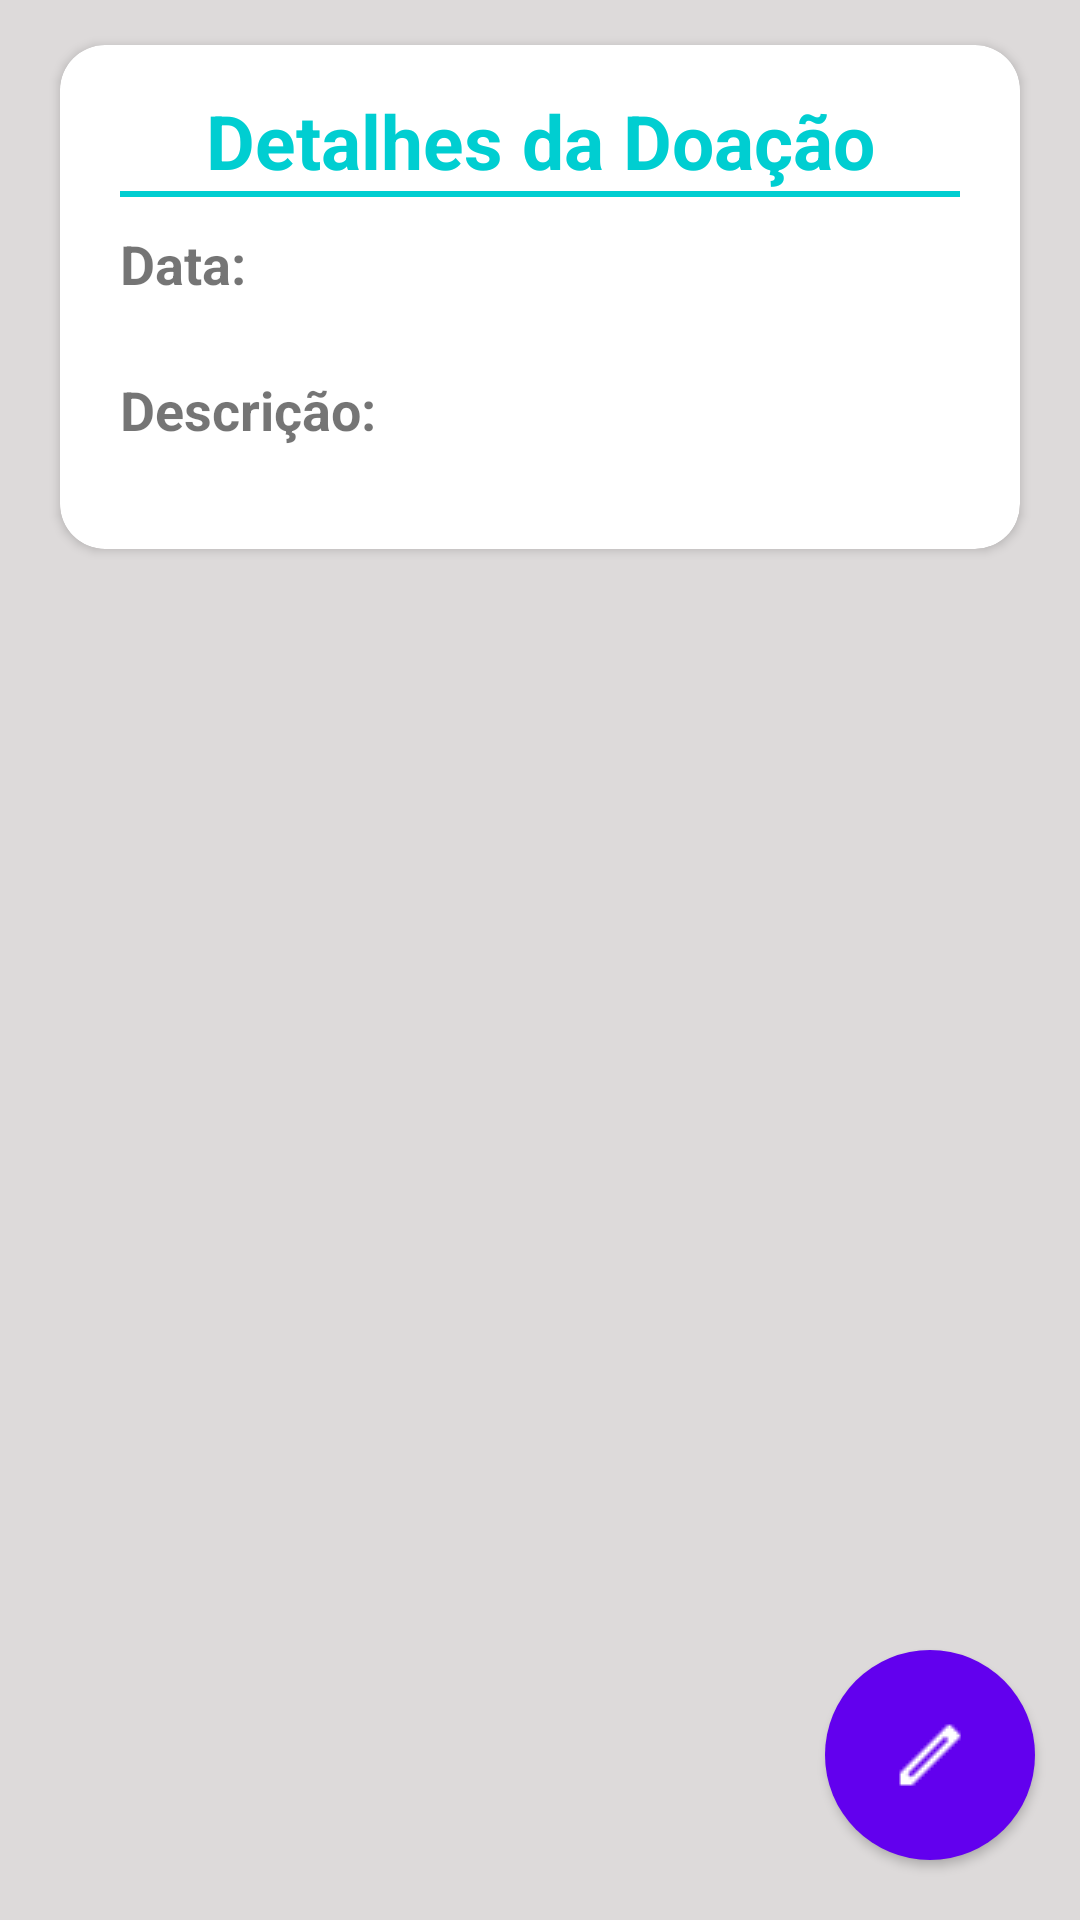

This screen was rendered from an Android layout file. Write that file and the resources it references.
<!-- AndroidManifest.xml: activity theme Actionbar -->
<!-- res/layout/activity_exibir_doacao.xml -->
<?xml version="1.0" encoding="utf-8"?>
<android.support.constraint.ConstraintLayout
    xmlns:android="http://schemas.android.com/apk/res/android"
    xmlns:tools="http://schemas.android.com/tools"
    android:layout_width="match_parent"
    android:layout_height="match_parent"
    android:background="#DDDADA">

    <RelativeLayout
        android:layout_width="match_parent"
        android:layout_height="match_parent">
        <android.support.v7.widget.CardView
            xmlns:card_view="http://schemas.android.com/apk/res-auto"
            android:id="@+id/card_viewDoacao"
            android:layout_gravity="center"
            android:layout_width="wrap_content"
            android:layout_height="wrap_content"
            card_view:cardCornerRadius="15dp"
            android:layout_marginLeft="20dp"
            android:layout_marginRight="20dp"
            android:layout_marginBottom="5dp"
            android:layout_marginTop="15dp">

        <LinearLayout
            android:layout_width="wrap_content"
            android:layout_height="wrap_content"
            android:orientation="vertical">

            <TextView
            android:layout_width="match_parent"
            android:layout_height="wrap_content"
            android:text="Detalhes da Doação"
            android:textAlignment="center"
            android:textSize="25sp"
            android:layout_marginTop="15dp"
            android:textColor="#00CED1"
            android:textStyle="bold"/>

            <View
                android:id="@+id/Divisor1"
                android:layout_width="fill_parent"
                android:layout_height="2dip"
                android:background="#00CED1"
                android:layout_marginLeft="20dp"
                android:layout_marginRight="20dp"/>
            <TextView
                android:id="@+id/hiddenIdDoacao"
                android:layout_width="match_parent"
                android:layout_height="0dp"
                android:visibility="gone"
                />
            <TextView
                android:id="@+id/hiddenIdParceiroDoacao"
                android:layout_width="match_parent"
                android:layout_height="0dp"
                android:visibility="gone"/>
            <TextView
                android:id="@+id/labelDataDoacao"
                style="@style/MargensSize"
                android:text="Data:"
                android:textStyle="bold"
                android:layout_marginTop="10dp"/>
            <TextView
                android:id="@+id/valueDataDoacao"
                style="@style/MargensSize"
                android:singleLine="true"
                android:gravity="right"/>

            <TextView
                android:id="@+id/labelDescricaoDoacao"
                style="@style/MargensSize"
                android:text="Descrição:"
                android:textStyle="bold"/>
            <TextView
                android:id="@+id/valueDescricaoDoacao"
                style="@style/MargensSize"
                android:gravity="right"
                android:layout_marginBottom="10dp"/>

        </LinearLayout>
        </android.support.v7.widget.CardView>
            <Button
                android:id="@+id/btnEditDoacao"
                android:layout_width="70dp"
                android:layout_height="70dp"
                android:textSize="30sp"
                android:layout_alignParentBottom="true"
                android:layout_alignParentRight="true"
                android:background="@drawable/botao_edit"
                android:layout_marginRight="15dp"
                android:layout_marginBottom="20dp">
            </Button>

        </RelativeLayout>

</android.support.constraint.ConstraintLayout>
<!-- resources referenced by this layout -->
<resources>
  <!-- drawable botao_edit (drawable) -->
  <?xml version="1.0" encoding="utf-8"?>
  <layer-list xmlns:android="http://schemas.android.com/apk/res/android"
  android:opacity="opaque">
      <item>
          <shape  android:shape="oval" >
              <solid android:color="@color/colorPrimary" />
          </shape>
      </item>
      <item android:width="70sp" android:height="70sp" >
          <bitmap
              android:src="@drawable/edit"
              android:gravity="center"
              android:dither="true"
              />
      </item>
  
  
  </layer-list>
  <style name="MargensSize">
          <item name="android:layout_height">wrap_content</item>
          <item name="android:layout_width">match_parent</item>
          <item name="android:layout_marginLeft">20dp</item>
          <item name="android:layout_marginRight">20dp</item>
          <item name="android:textSize">18sp</item>
      </style>
  <style name="Actionbar" parent="Theme.AppCompat.Light.DarkActionBar">
          <item name="colorPrimary">@color/colorPrimary</item>
          <item name="colorPrimaryDark">@color/colorPrimaryDark</item>
          <item name="colorAccent">@color/colorAccent</item>
  
      </style>
  <!-- drawable edit: png bitmap (drawable, 241 bytes) -->
  <!-- not gathered from this repository: default colours our renderer supplied (Android Studio template values) -->
  <color name="colorPrimary">#FF6200EE</color>
  <color name="colorPrimaryDark">#FF3700B3</color>
  <color name="colorAccent">#FF03DAC5</color>
</resources>
